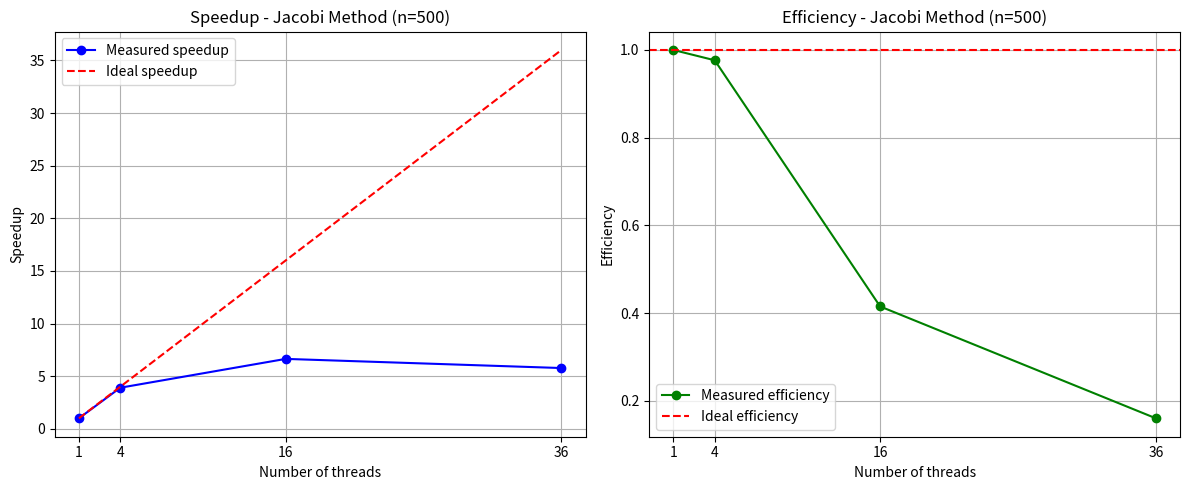

Source code (Python): (Note: this script raises an exception after producing the figure.)
import matplotlib.pyplot as plt

threads = [1, 4, 16, 36]
cpu_times = [5.488e-02, 1.405e-02, 8.258e-03, 9.502e-03]

t1 = cpu_times[0]
speedup = [t1 / t for t in cpu_times]
efficiency = [s / p for s, p in zip(speedup, threads)]

fig, (ax1, ax2) = plt.subplots(1, 2, figsize=(12, 5))

# Speedup plot
ax1.plot(threads, speedup, 'bo-', label='Measured speedup')
ax1.plot(threads, threads, 'r--', label='Ideal speedup')
ax1.set_xlabel('Number of threads')
ax1.set_ylabel('Speedup')
ax1.set_title('Speedup - Jacobi Method (n=500)')
ax1.set_xticks(threads)
ax1.legend()
ax1.grid(True)

# Efficiency plot
ax2.plot(threads, efficiency, 'go-', label='Measured efficiency')
ax2.axhline(y=1.0, color='r', linestyle='--', label='Ideal efficiency')
ax2.set_xlabel('Number of threads')
ax2.set_ylabel('Efficiency')
ax2.set_title('Efficiency - Jacobi Method (n=500)')
ax2.set_xticks(threads)
ax2.legend()
ax2.grid(True)

plt.tight_layout()
plt.savefig('/home/khaoula/cours/ci2/S8/Parallel computing/TP3/plot_ex5.png', dpi=150)
print("Plot saved to plot_ex5.png")
